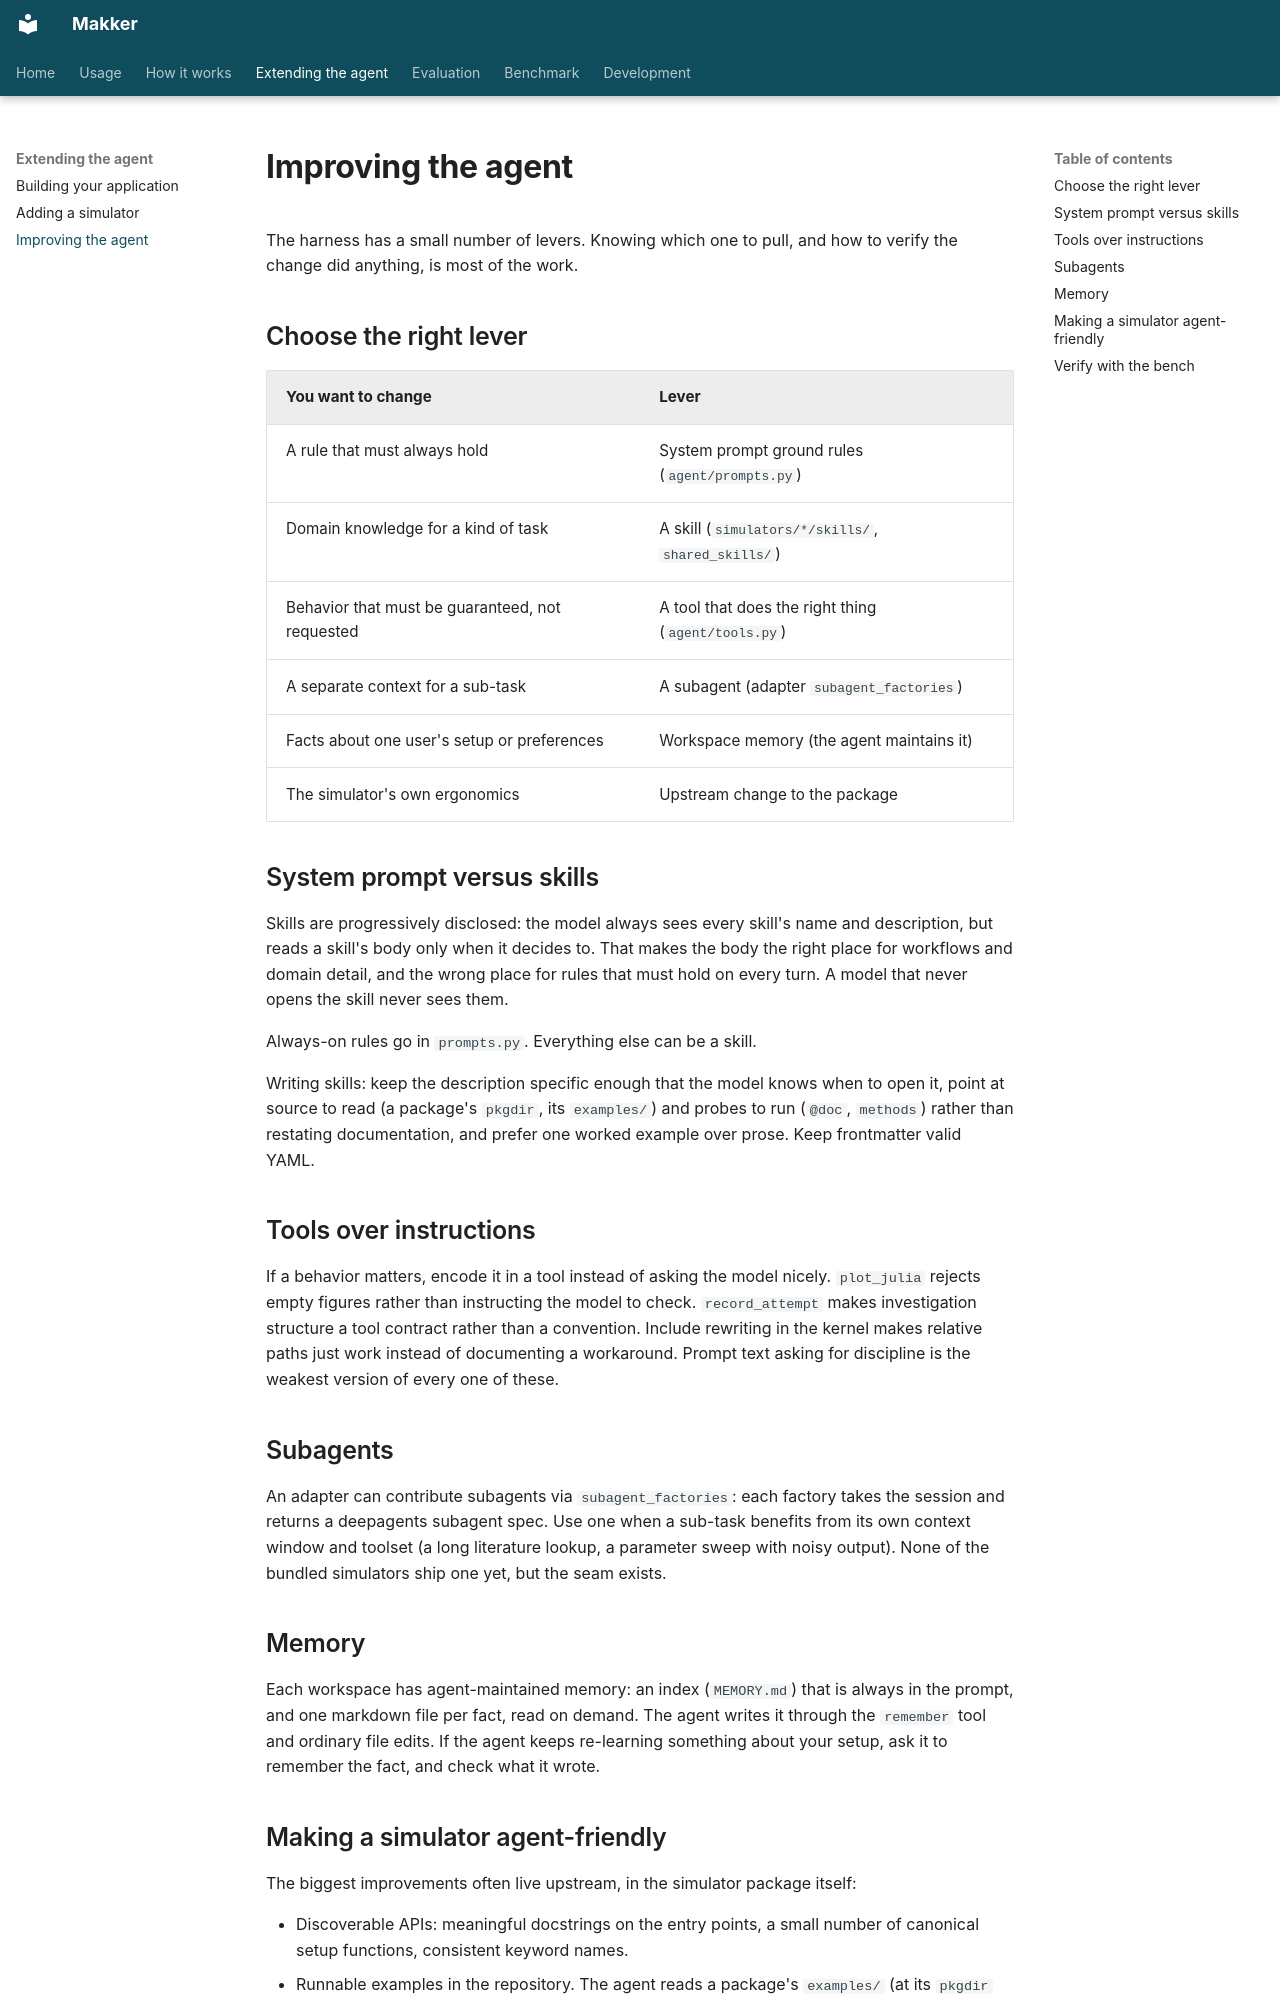

repository: SINTEF-agentlab/jutul-agent · page: improving-the-agent/index.html · generator: mkdocs

# Improving the agent

The harness has a small number of levers. Knowing which one to pull, and how
to verify the change did anything, is most of the work.

## Choose the right lever

| You want to change | Lever |
|---|---|
| A rule that must always hold | System prompt ground rules (`agent/prompts.py`) |
| Domain knowledge for a kind of task | A skill (`simulators/*/skills/`, `shared_skills/`) |
| Behavior that must be guaranteed, not requested | A tool that does the right thing (`agent/tools.py`) |
| A separate context for a sub-task | A subagent (adapter `subagent_factories`) |
| Facts about one user's setup or preferences | Workspace memory (the agent maintains it) |
| The simulator's own ergonomics | Upstream change to the package |

## System prompt versus skills

Skills are progressively disclosed: the model always sees every skill's name
and description, but reads a skill's body only when it decides to. That makes
the body the right place for workflows and domain detail, and the wrong place
for rules that must hold on every turn. A model that never opens the skill
never sees them.

Always-on rules go in `prompts.py`. Everything else can be a skill.

Writing skills: keep the description specific enough that the model knows
when to open it, point at source to read (a package's `pkgdir`, its
`examples/`) and probes to run (`@doc`, `methods`) rather than restating documentation,
and prefer one worked example over prose. Keep frontmatter valid YAML.

## Tools over instructions

If a behavior matters, encode it in a tool instead of asking the model
nicely. `plot_julia` rejects empty figures rather than instructing the model
to check. `record_attempt` makes investigation structure a tool contract
rather than a convention. Include rewriting in the kernel makes relative
paths just work instead of documenting a workaround. Prompt text asking for
discipline is the weakest version of every one of these.

## Subagents

An adapter can contribute subagents via `subagent_factories`: each factory
takes the session and returns a deepagents subagent spec. Use one when a
sub-task benefits from its own context window and toolset (a long literature
lookup, a parameter sweep with noisy output). None of the bundled simulators
ship one yet, but the seam exists.

## Memory

Each workspace has agent-maintained memory: an index (`MEMORY.md`) that is
always in the prompt, and one markdown file per fact, read on demand. The
agent writes it through the `remember` tool and ordinary file edits. If the
agent keeps re-learning something about your setup, ask it to remember the
fact, and check what it wrote.
